Run: headless pygame with SDL's dummy video driver; simulated clock (each Clock.tick advances the game by its frame time, no real sleeping); random seed 0; keys injected as events and as key.get_pressed() state; no mouse input.
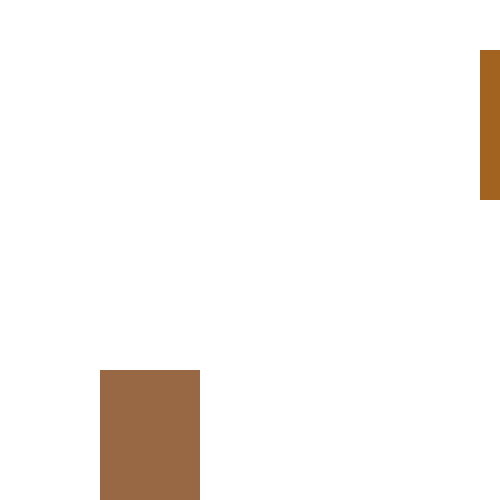
Frame 1 of 4 · flips 1–60 · no input
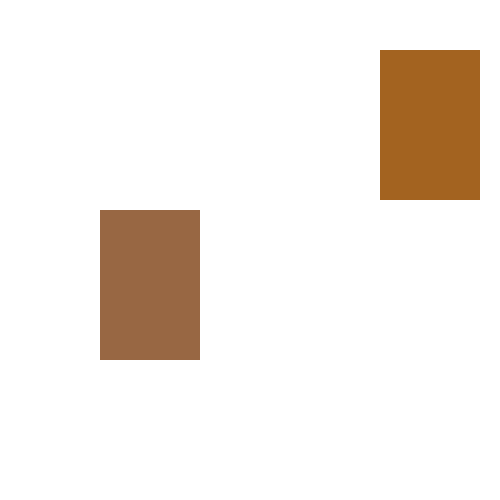
Frame 2 of 4 · flips 61–180 · tapped SPACE, RETURN · held RIGHT (→), D
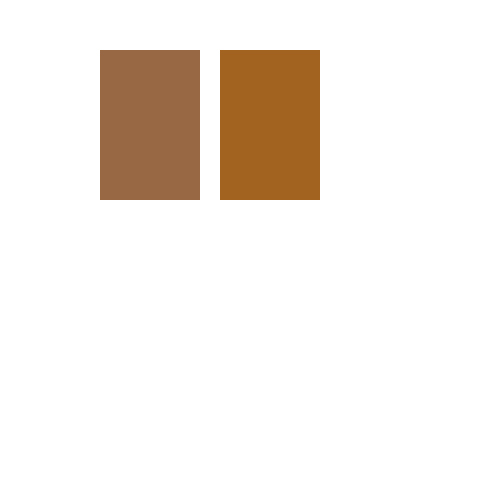
Frame 3 of 4 · flips 181–300 · held DOWN (↓), S
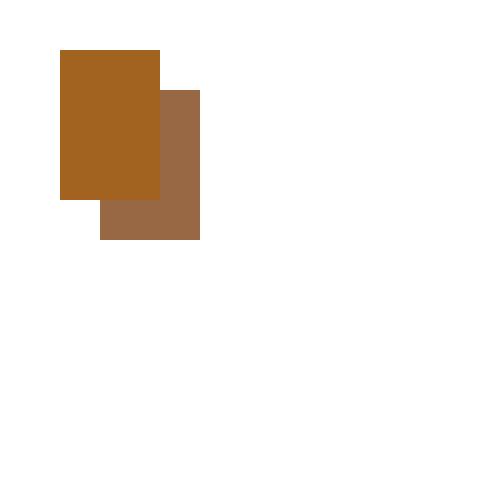
Frame 4 of 4 · flips 301–420 · held LEFT (←), A, UP (↑), W

The pygame program that drew these frames:

import pygame
pygame.init()
win = pygame.display.set_mode((500,500))

dr = 'вниз'
dr1 = 'налево'
x = 100
y = 50
y2 = 100
x2 = 100

while True:
    for event in pygame.event.get():
        if event.type == pygame.QUIT:
            exit()




    if y > 500:
        dr = 'вверх'
    if y < 0:
        dr = 'вниз'

    if dr == 'вверх':
        y = y - 10
    elif dr == 'вниз':
        y = y + 10


    win.fill ((255,255,255))
    pygame.draw.rect(win, (152,103,67), (100,y,100,150))

    #x = x + 5
    #if x > 500:
    #    x = 0
    #pygame.draw.circle(win, (167, 120, 30), (x, 50), 50)

    if x > 500:
        dr1 = 'налево'
    if x < 0:
        dr1 = 'направо'

    if dr1 == 'налево':
        x = x - 10
    elif dr1 == 'направо':
        x = x + 10
    pygame.draw.rect(win, (163,99,32), (x, 50, 100,150))

    #y2 = y2 - 5
    #if y2 < 0:
    #    y2 = 500
    #pygame.draw.rect(win, (155,32,67), (200, y2,100,150))

    pygame.display.update()

    pygame.time.delay(75)
